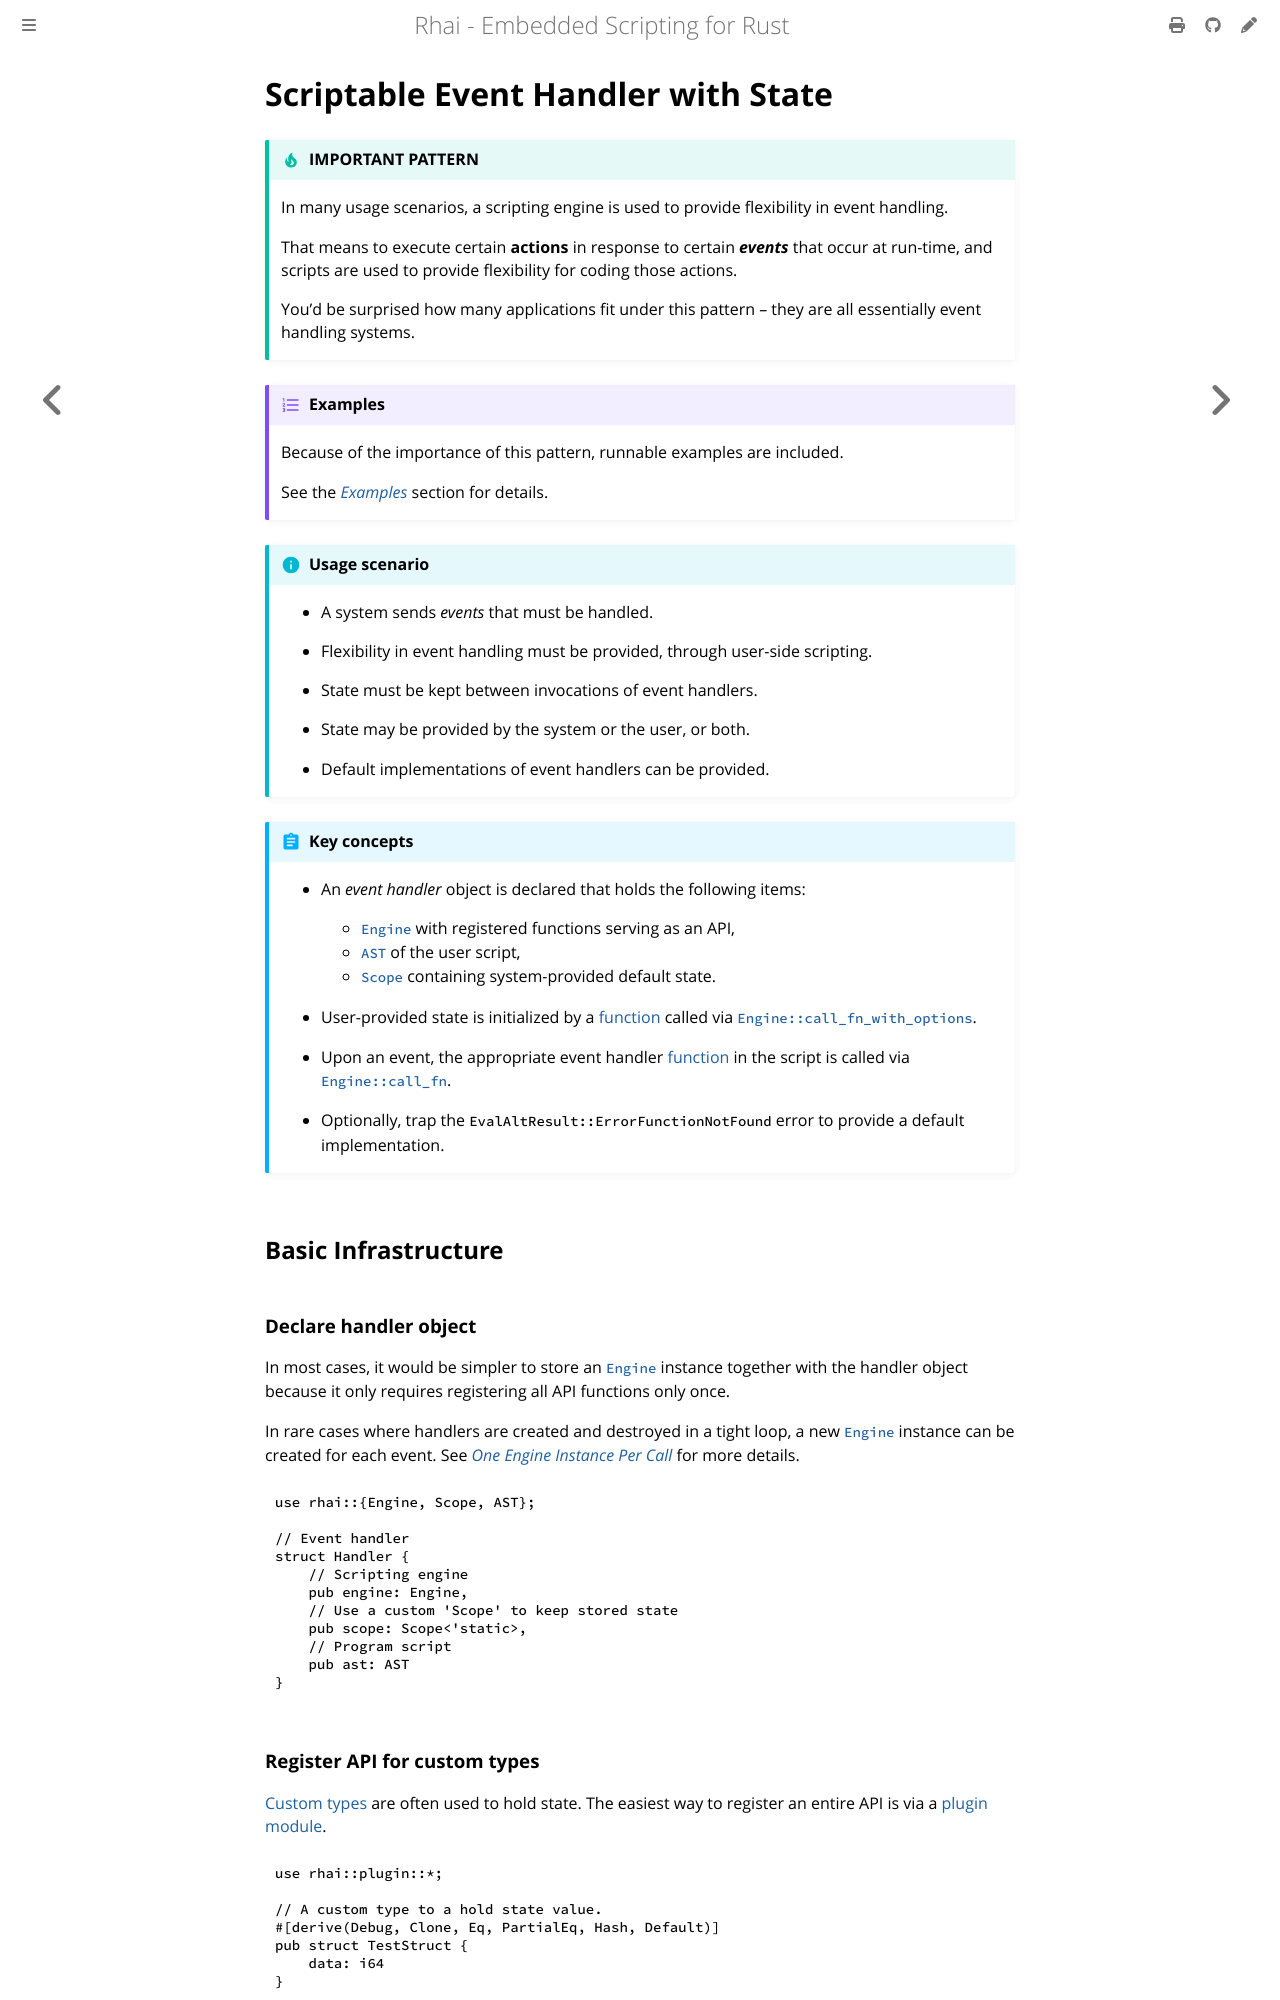

repository: rhaiscript/book · page: patterns/events.html · generator: mdbook

Scriptable Event Handler with State
===================================

{{#include ../links.md}}


```admonish tip "IMPORTANT PATTERN"

In many usage scenarios, a scripting engine is used to provide flexibility in event handling.

That means to execute certain **actions** in response to certain **_events_** that occur at run-time,
and scripts are used to provide flexibility for coding those actions.

You'd be surprised how many applications fit under this pattern &ndash; they are all essentially
event handling systems.
```

```admonish example "Examples"

Because of the importance of this pattern, runnable examples are included.

See the [_Examples_](../start/examples/rust.md) section for details.
```

```admonish info "Usage scenario"

* A system sends _events_ that must be handled.

* Flexibility in event handling must be provided, through user-side scripting.

* State must be kept between invocations of event handlers.

* State may be provided by the system or the user, or both.

* Default implementations of event handlers can be provided.
```

```admonish abstract "Key concepts"

* An _event handler_ object is declared that holds the following items:
  * [`Engine`] with registered functions serving as an API,
  * [`AST`] of the user script,
  * [`Scope`] containing system-provided default state.

* User-provided state is initialized by a [function] called via [`Engine::call_fn_with_options`][`call_fn`].

* Upon an event, the appropriate event handler [function] in the script is called via
  [`Engine::call_fn`][`call_fn`].

* Optionally, trap the `EvalAltResult::ErrorFunctionNotFound` error to provide a default implementation.
```


Basic Infrastructure
--------------------

### Declare handler object

In most cases, it would be simpler to store an [`Engine`] instance together with the handler object
because it only requires registering all API functions only once.

In rare cases where handlers are created and destroyed in a tight loop, a new [`Engine`] instance
can be created for each event. See [_One Engine Instance Per Call_](parallel.md) for more details.

```rust
use rhai::{Engine, Scope, AST};

// Event handler
struct Handler {
    // Scripting engine
    pub engine: Engine,
    // Use a custom 'Scope' to keep stored state
    pub scope: Scope<'static>,
    // Program script
    pub ast: AST
}
```

### Register API for custom types

[Custom types] are often used to hold state. The easiest way to register an entire API is via a [plugin module].

```rust
use rhai::plugin::*;

// A custom type to a hold state value.
#[derive(Debug, Clone, Eq, PartialEq, Hash, Default)]
pub struct TestStruct {
    data: i64
}

// Plugin module containing API to TestStruct
#[export_module]
mod test_struct_api {
    #[rhai_fn(global)]
    pub fn new_state(value: i64) -> TestStruct {
        TestStruct { data: value }
    }
    #[rhai_fn(global)]
    pub fn func1(obj: &mut TestStruct) -> bool {
                :
    }
    #[rhai_fn(global)]
    pub fn func2(obj: &mut TestStruct) -> i64 {
                :
    }
    pub fn process(data: i64) -> i64 {
                :
    }
    #[rhai_fn(get = "value", pure)]
    pub fn get_value(obj: &mut TestStruct) -> i64 {
        obj.data
    }
    #[rhai_fn(set = "value")]
    pub fn set_value(obj: &mut TestStruct, value: i64) {
        obj.data = value;
    }
}
```
